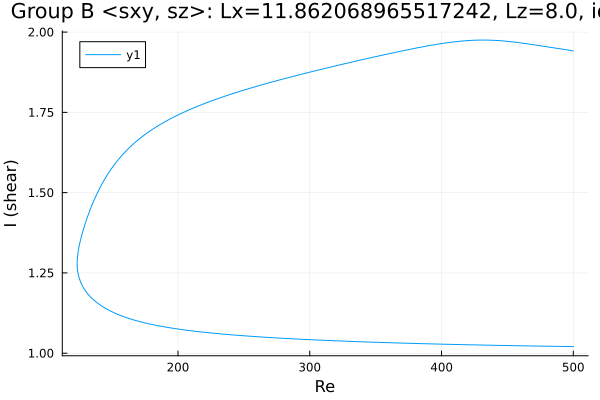

Values plotted in this chart, from the file beside it:
Re, shear
500.0, 1.941
499.4, 1.942
498, 1.943
496.6, 1.944
495.2, 1.945
493.8, 1.946
492.4, 1.947
490.9, 1.947
489.5, 1.948
488.1, 1.949
486.7, 1.95
485.3, 1.951
483.9, 1.952
482.5, 1.953
481, 1.954
479.6, 1.954
478.2, 1.955
476.8, 1.956
475.4, 1.957
474, 1.958
472.6, 1.959
471.1, 1.96
469.7, 1.961
468.3, 1.961
466.9, 1.962
466.2, 1.963
464.8, 1.964
463.4, 1.964
462, 1.965
460.6, 1.966
459.2, 1.967
457.7, 1.968
456.3, 1.968
455, 1.969
453.6, 1.97
452.1, 1.97
450.7, 1.971
449.3, 1.972
447.9, 1.972
446.5, 1.973
445.1, 1.973
443.7, 1.973
442.2, 1.974
440.8, 1.974
439.4, 1.974
438, 1.975
436.6, 1.975
435.2, 1.975
433.8, 1.975
432.3, 1.975
430.9, 1.975
429.5, 1.975
428.1, 1.975
426.7, 1.975
425.3, 1.975
423.9, 1.974
422.4, 1.974
421, 1.974
419.6, 1.973
418.2, 1.973
... 542 more rows
